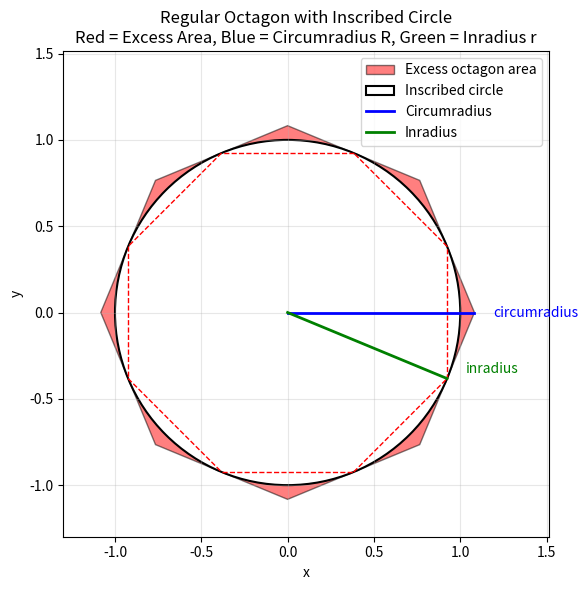

Here is the Python script that generated this plot:
import numpy as np
import matplotlib.pyplot as plt
from matplotlib.patches import Polygon, Circle

# Set up figure and axes
fig, ax = plt.subplots(figsize=(6, 6))

# Radius of the inscribed circle
r = 1.0

# Regular octagon parameters
n = 8
R = r / np.cos(np.pi / n)  # circumradius

# Compute vertices of the regular octagon (centered at origin)
angles = np.linspace(0, 2 * np.pi, n, endpoint=False)
vertices = np.column_stack((R * np.cos(angles), R * np.sin(angles)))

# Draw the octagon (red excess area)
octagon = Polygon(vertices, closed=True,
                  facecolor='red', edgecolor='k', alpha=0.5,
                  label='Excess octagon area')
ax.add_patch(octagon)

# Draw the inscribed circle
circle = Circle((0, 0), r,
                facecolor='white', edgecolor='k', linewidth=1.5,
                label='Inscribed circle')
ax.add_patch(circle)

# Compute midpoints of each edge
midpoints = []
for i in range(n):
    p1 = vertices[i]
    p2 = vertices[(i + 1) % n]
    mid = 0.5 * (p1 + p2)
    midpoints.append(mid)
midpoints = np.array(midpoints)

# Draw dotted red lines connecting adjacent midpoints
for i in range(n):
    m1 = midpoints[i]
    m2 = midpoints[(i + 1) % n]
    ax.plot([m1[0], m2[0]], [m1[1], m2[1]],
            'r--', linewidth=1)

# --- Blue circumradius to the rightmost vertex ---
right_idx = np.argmax(vertices[:, 0])
right_vertex = vertices[right_idx]

ax.plot([0, right_vertex[0]], [0, right_vertex[1]],
        color='blue', linewidth=2, label='Circumradius')

# Add text label "circumradius" near the rightmost vertex
ax.text(right_vertex[0] + 0.1 * R, right_vertex[1],
        'circumradius', color='blue', fontsize=10,
        ha='left', va='center')

# --- Green inradius to the midpoint of a nearby edge ---
ax.plot([0, midpoints[-1][0]], [0, midpoints[-1][1]],
        color='green', linewidth=2, label='Inradius')

# Add text label "inradius" near the midpoint of that edge
ax.text(midpoints[-1][0] + 0.1 * R, midpoints[-1][1] + 0.05 * R,
        'inradius', color='green', fontsize=10,
        ha='left', va='center')

# Axes settings
ax.set_aspect('equal', 'box')
ax.set_xlim(-R * 1.2, R * 1.4)
ax.set_ylim(-R * 1.2, R * 1.4)
ax.set_xlabel('x')
ax.set_ylabel('y')
ax.set_title('Regular Octagon with Inscribed Circle\nRed = Excess Area, Blue = Circumradius R, Green = Inradius r')
ax.grid(True, alpha=0.3)
ax.legend()

plt.tight_layout()
plt.show()
